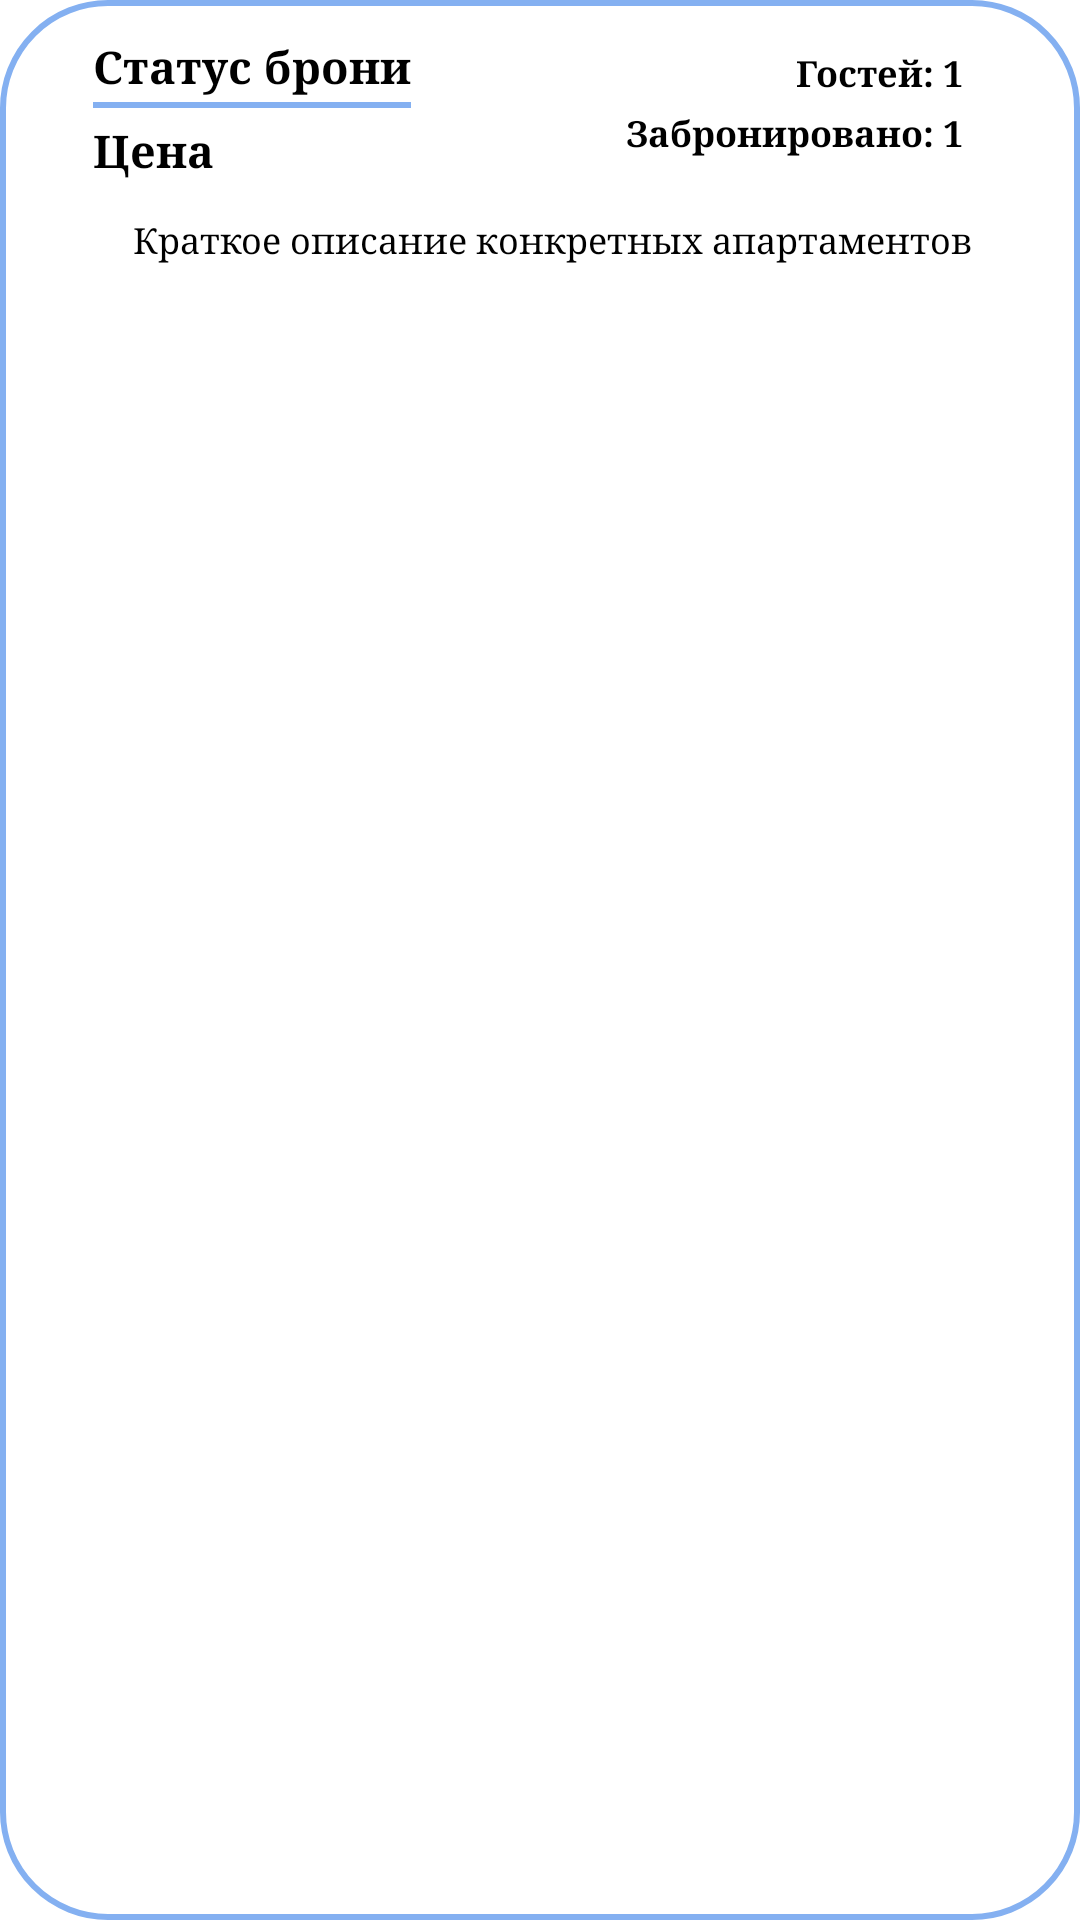

This screen was rendered from an Android layout file. Write that file and the resources it references.
<!-- AndroidManifest.xml: application theme Theme.RentService -->
<!-- res/layout/room_node.xml -->
<?xml version="1.0" encoding="utf-8"?>
<LinearLayout xmlns:android="http://schemas.android.com/apk/res/android"
    xmlns:app="http://schemas.android.com/apk/res-auto"
    xmlns:tools="http://schemas.android.com/tools"
    android:layout_gravity="center_horizontal"
    android:layout_marginBottom="5dp"
    android:layout_width="match_parent"
    android:minHeight="100dip"
    android:layout_height="wrap_content"
    android:background="@drawable/rec_back">

    <androidx.constraintlayout.widget.ConstraintLayout
        android:layout_width="match_parent"
        android:layout_height="match_parent"
        android:layout_marginStart="15dp"
        android:layout_marginEnd="15dp">

        <TextView
            android:id="@+id/room_status"
            android:layout_width="wrap_content"
            android:layout_height="24dip"
            android:layout_marginStart="16dp"
            android:layout_marginTop="12dp"
            android:background="@drawable/undrlne"
            android:fontFamily="serif"
            android:text="Статус брони"
            android:textColor="@color/black"
            android:textFontWeight="600"
            android:textSize="15sp"
            app:layout_constraintStart_toStartOf="parent"
            app:layout_constraintTop_toTopOf="parent" />

        <TextView
            android:id="@+id/room_price"
            android:layout_width="wrap_content"
            android:layout_height="20dip"
            android:layout_marginStart="16dp"
            android:layout_marginTop="4dp"
            android:fontFamily="serif"
            android:text="Цена"
            android:textColor="@color/black"
            android:textFontWeight="600"
            android:textSize="15sp"
            app:layout_constraintStart_toStartOf="parent"
            app:layout_constraintTop_toBottomOf="@+id/room_status" />

        <TextView
            android:id="@+id/room_guests"
            android:layout_width="wrap_content"
            android:layout_height="20dip"
            android:layout_marginTop="16dp"
            android:layout_marginEnd="24dp"
            android:fontFamily="serif"
            android:gravity="left"
            android:lineSpacingExtra="4sp"
            android:text="Гостей: 1"
            android:textColor="@color/black"
            android:textFontWeight="600"
            android:textSize="12sp"
            app:layout_constraintEnd_toEndOf="parent"
            app:layout_constraintTop_toTopOf="parent" />

        <TextView
            android:id="@+id/room_booked"
            android:layout_width="wrap_content"
            android:layout_height="20dip"
            android:layout_marginEnd="24dp"
            android:fontFamily="serif"
            android:gravity="left"
            android:lineSpacingExtra="4sp"
            android:text="Забронировано: 1"
            android:textColor="@color/black"
            android:textFontWeight="600"
            android:textSize="12sp"
            app:layout_constraintEnd_toEndOf="parent"
            app:layout_constraintTop_toBottomOf="@+id/room_guests" />

        <TextView
            android:id="@+id/room_desc"
            android:layout_width="match_parent"
            android:layout_height="40dip"
            android:layout_marginStart="8dp"
            android:layout_marginBottom="4dp"
            android:fontFamily="serif"
            android:gravity="center"
            android:lineSpacingExtra="4sp"
            android:text="Краткое описание конкретных апартаментов"
            android:textColor="@color/black"
            android:textSize="12sp"
            app:layout_constraintBottom_toBottomOf="parent"
            app:layout_constraintStart_toStartOf="parent"
            app:layout_constraintTop_toBottomOf="@+id/room_price"
            app:layout_constraintVertical_bias="0.0" />
    </androidx.constraintlayout.widget.ConstraintLayout>


</LinearLayout>
<!-- resources referenced by this layout -->
<resources>
  <color name="black">#FF000000</color>
  <!-- drawable rec_back (drawable-v24) -->
  <?xml version="1.0" encoding="utf-8"?>
  <layer-list xmlns:android="http://schemas.android.com/apk/res/android">
      <item>
          <shape
              android:shape="rectangle">
              <corners android:radius="35dp" />
              <stroke
                  android:width="2dp"
                  android:color="#84b0f1"/>
          </shape>
      </item>
  </layer-list>
  <!-- drawable undrlne (drawable) -->
  <?xml version="1.0" encoding="utf-8"?>
  <layer-list xmlns:android="http://schemas.android.com/apk/res/android">
      <item android:top="-8dp" android:left="-8dp" android:right="-8dp">
          <shape>
              <stroke android:color="#84b0f1" android:width="2dp"/>
          </shape>
      </item>
  </layer-list>
  <style name="Theme.RentService" parent="Theme.MaterialComponents.DayNight.DarkActionBar">
          
          <item name="colorPrimary">@color/ocean_700</item>
          <item name="colorPrimaryVariant">@color/ocean_700</item>
          <item name="colorOnPrimary">@color/white</item>
          
          <item name="colorSecondary">@color/teal_200</item>
          <item name="colorSecondaryVariant">@color/teal_700</item>
          <item name="colorOnSecondary">@color/black</item>
          
          <item name="android:statusBarColor">?attr/colorPrimaryVariant</item>
          
          <item name="cornerFamily">rounded</item>
          <item name="cornerSizeTopLeft">33dp</item>
          <item name="cornerSizeBottomLeft">33dp</item>
      </style>
  <color name="ocean_700">#84b0f1</color>
  <color name="white">#FFFFFFFF</color>
  <color name="teal_200">#FF03DAC5</color>
  <color name="teal_700">#FF018786</color>
</resources>
